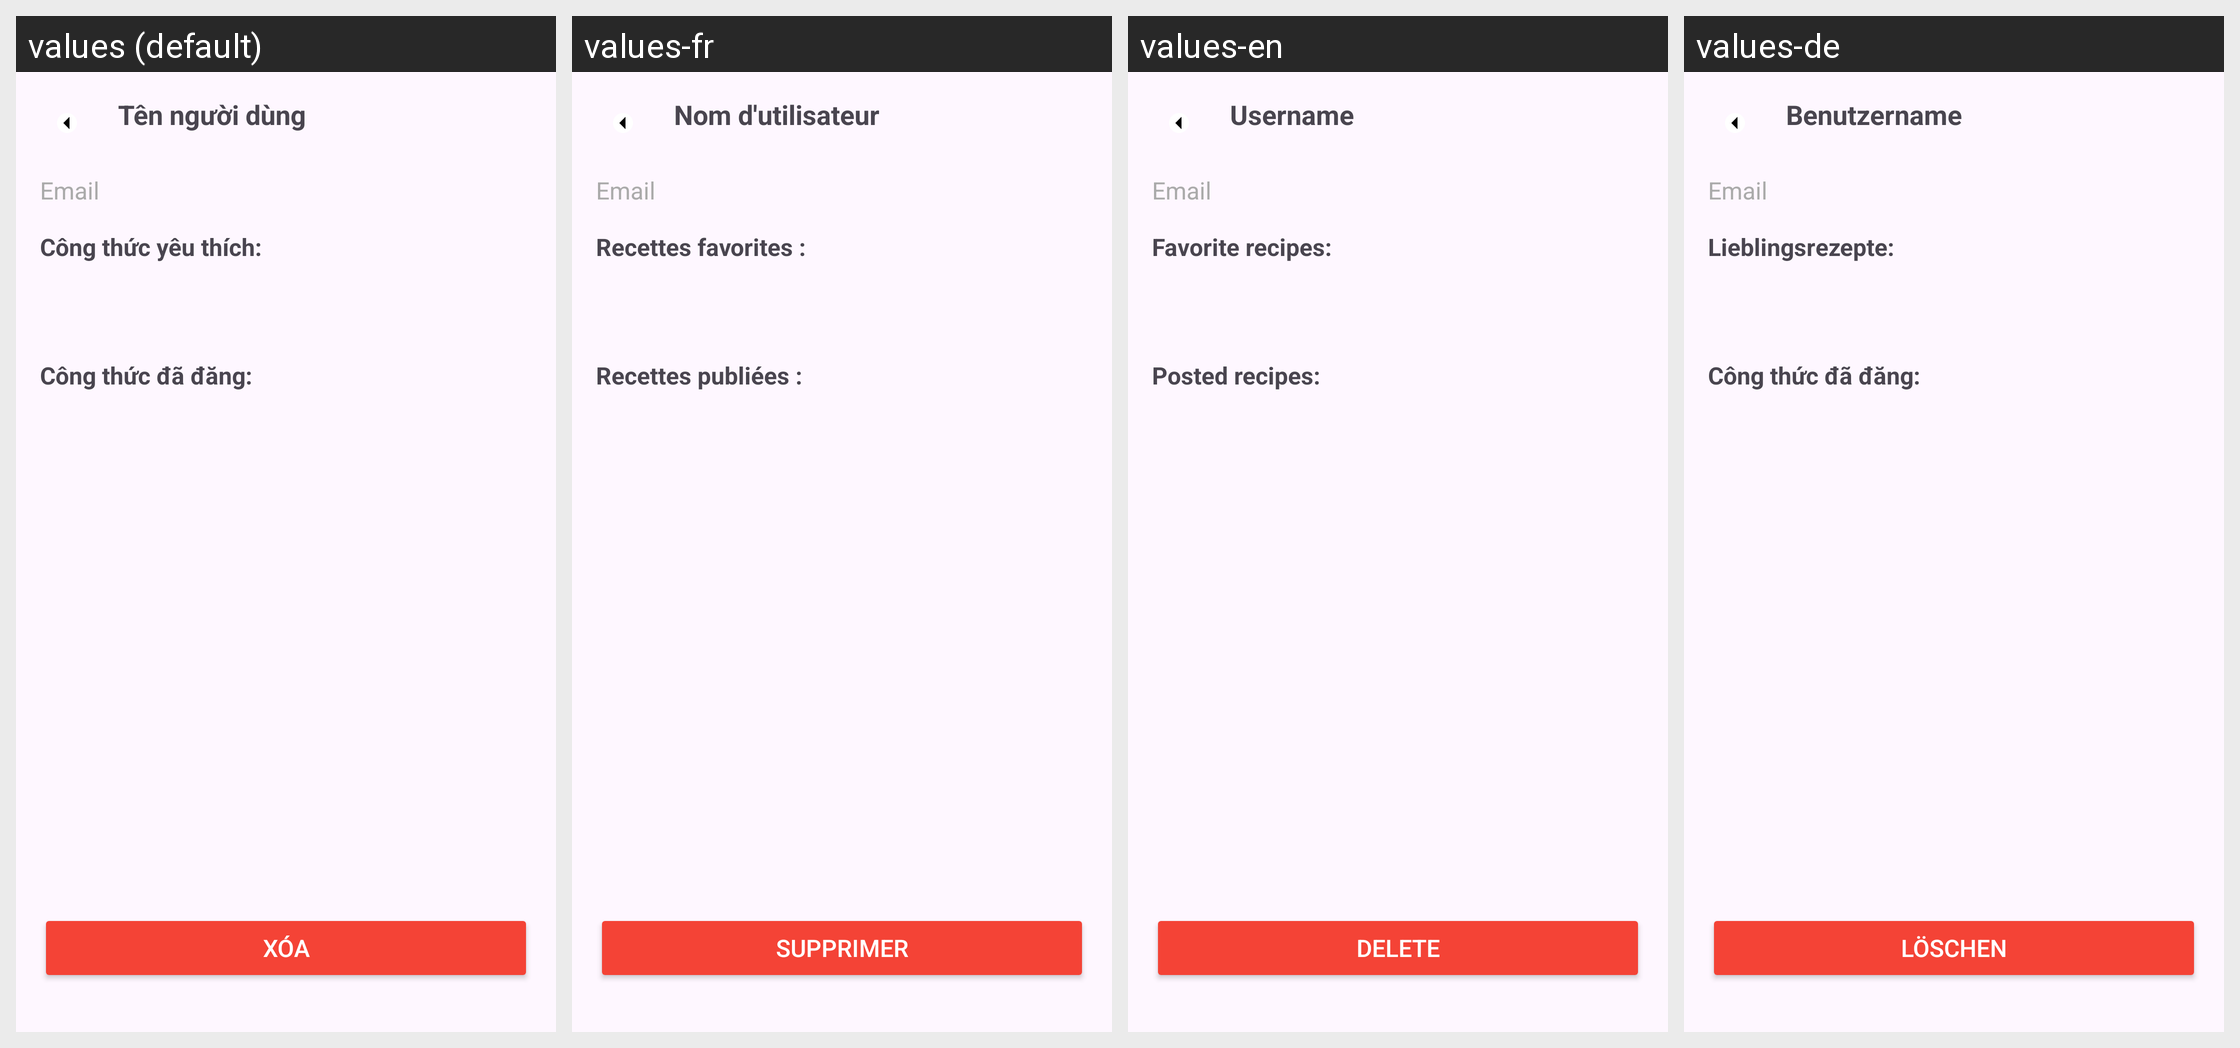

The same Android screen rendered under several of its app's locales, left to right. List the strings drawn on it with the default value and each locale's translation.
Android screen res/layout/fragment_user_detail.xml rendered under 4 locales, left to right: values (default), values-fr, values-en, values-de. Device: Nexus 5 (rendered at 1080×1920; each locale shown at half size, 540×960, under a caption strip naming it); theme Theme.Formular_cookie.
Strings drawn on this screen, with the default value and each locale's value (text and hints the layout hard-codes, and strings that could not be matched under every locale, appear in the picture but are not listed):

favorite_recipes
  values: Công thức yêu thích:
  values-fr: Recettes favorites :
  values-en: Favorite recipes:
  values-de: Lieblingsrezepte:

posted_recipes
  values: Công thức đã đăng:
  values-fr: Recettes publiées :
  values-en: Posted recipes:
  values-de: Công thức đã đăng:  [not translated; the default value is used]

text_delete
  values: Xóa
  values-fr: Supprimer
  values-en: Delete
  values-de: Löschen
